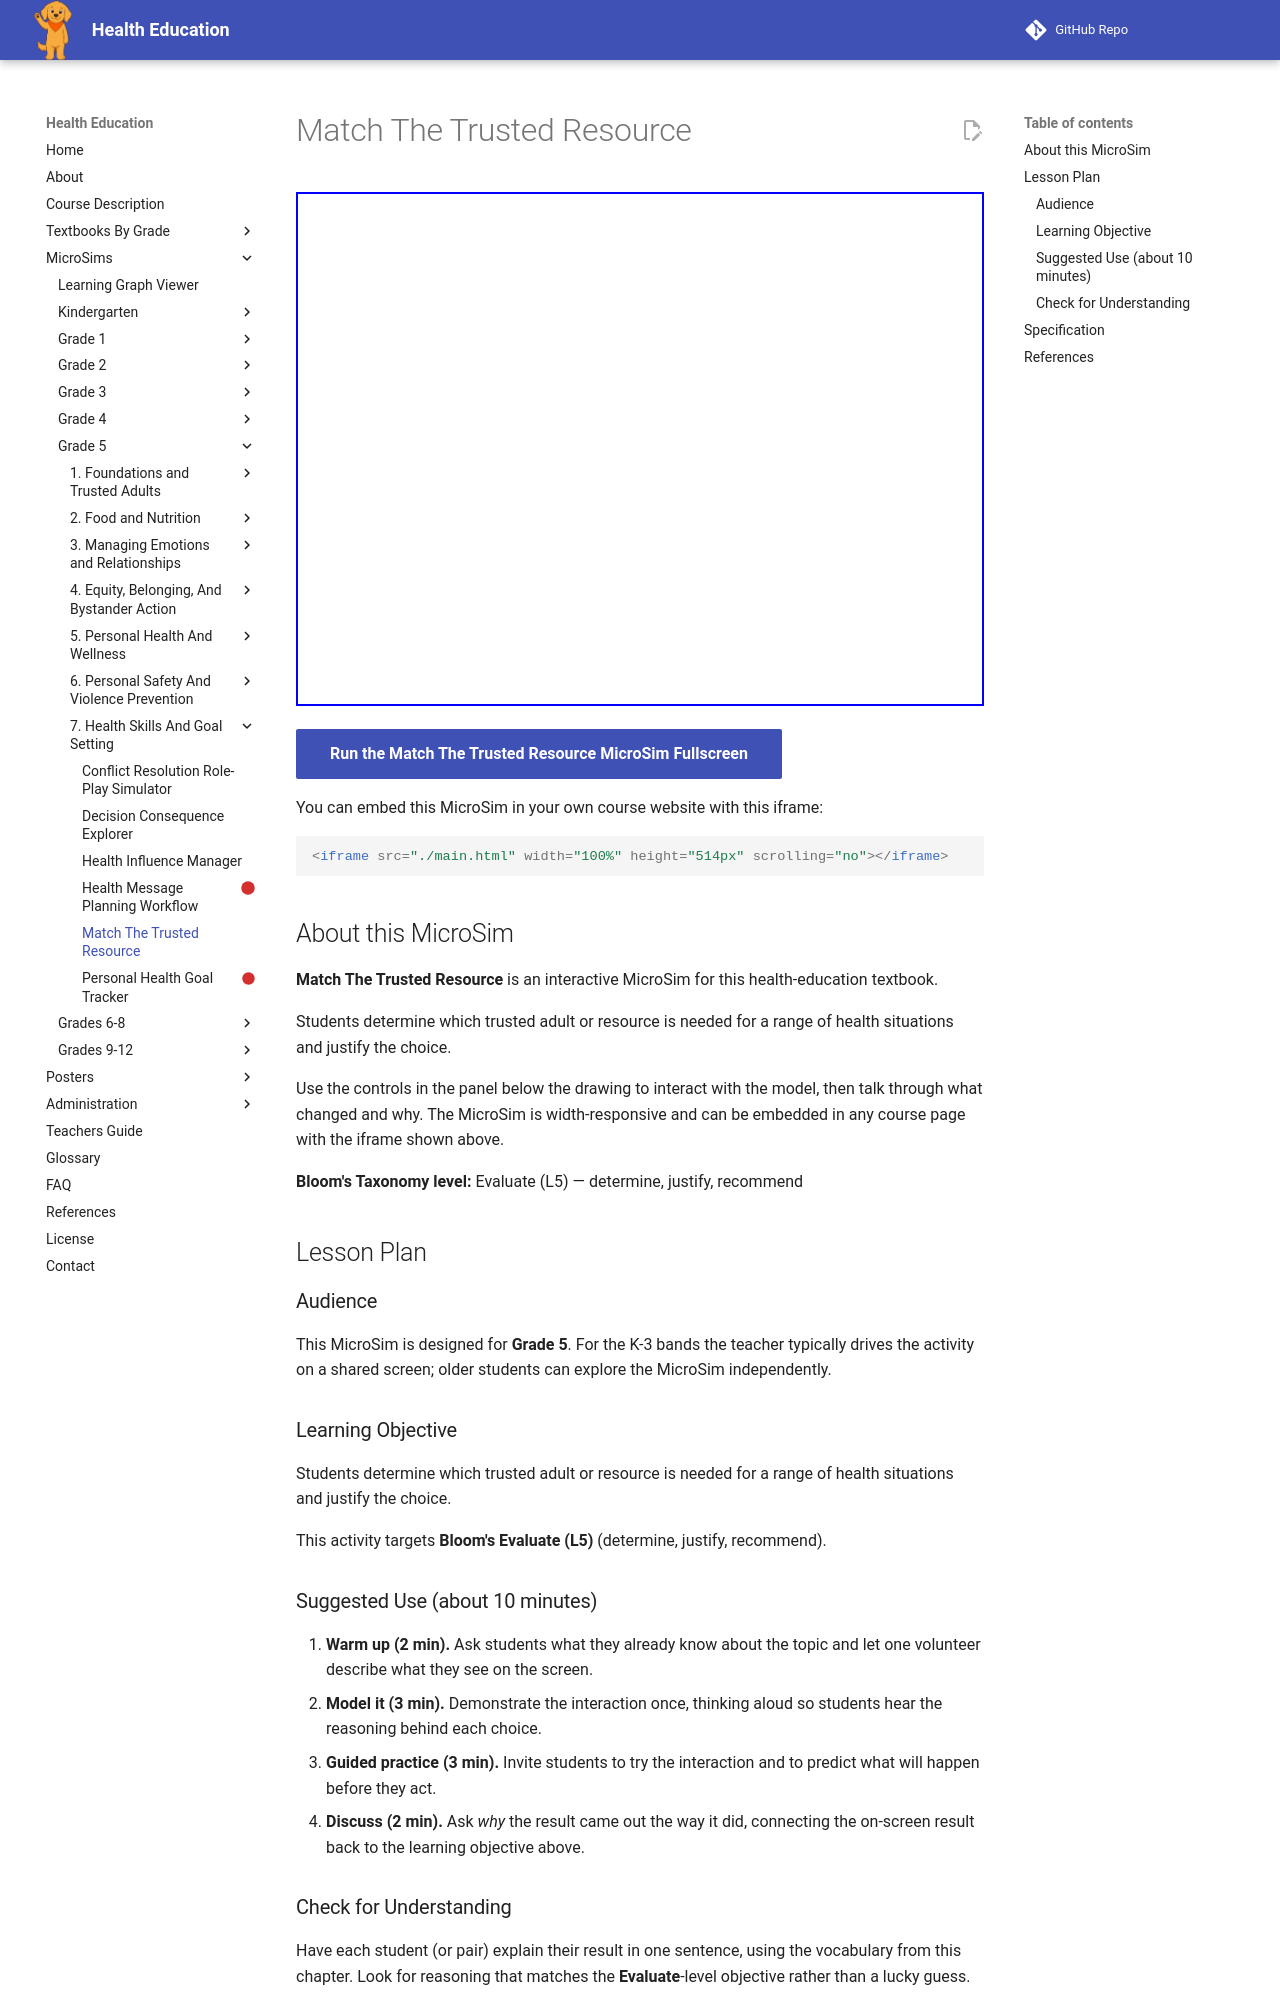

repository: dmccreary/health-education · page: sims/match-the-trusted-resource/index.html · generator: mkdocs

---
title: Match The Trusted Resource
description: Students determine which trusted adult or resource is needed for a range of health situations and justify the choice.
image: /sims/match-the-trusted-resource/match-the-trusted-resource.png
og:image: /sims/match-the-trusted-resource/match-the-trusted-resource.png
twitter:image: /sims/match-the-trusted-resource/match-the-trusted-resource.png
social:
   cards: false
library: p5.js
bloom_level: Evaluate (L5)
grade_band: Grade 5
---

# Match The Trusted Resource

<iframe src="main.html" width="100%" height="514px" scrolling="no"></iframe>

[Run the Match The Trusted Resource MicroSim Fullscreen](main.html){ .md-button .md-button--primary }

You can embed this MicroSim in your own course website with this iframe:

```html
<iframe src="./main.html" width="100%" height="514px" scrolling="no"></iframe>
```

## About this MicroSim

**Match The Trusted Resource** is an interactive MicroSim for this health-education textbook.

Students determine which trusted adult or resource is needed for a range of health situations and justify the choice.

Use the controls in the panel below the drawing to interact with the model, then talk through what changed and why. The MicroSim is width-responsive and can be embedded in any course page with the iframe shown above.

**Bloom's Taxonomy level:** Evaluate (L5) — determine, justify, recommend

## Lesson Plan

### Audience

This MicroSim is designed for **Grade 5**. For the K-3 bands the teacher
typically drives the activity on a shared screen; older students can explore
the MicroSim independently.

### Learning Objective

Students determine which trusted adult or resource is needed for a range of health situations and justify the choice.

This activity targets **Bloom's Evaluate (L5)** (determine, justify, recommend).

### Suggested Use (about 10 minutes)

1. **Warm up (2 min).** Ask students what they already know about the topic
   and let one volunteer describe what they see on the screen.
2. **Model it (3 min).** Demonstrate the interaction once, thinking aloud so
   students hear the reasoning behind each choice.
3. **Guided practice (3 min).** Invite students to try the interaction and to
   predict what will happen before they act.
4. **Discuss (2 min).** Ask *why* the result came out the way it did, connecting
   the on-screen result back to the learning objective above.

### Check for Understanding

Have each student (or pair) explain their result in one sentence, using the
vocabulary from this chapter. Look for reasoning that matches the
**Evaluate**-level objective rather than a lucky guess.
